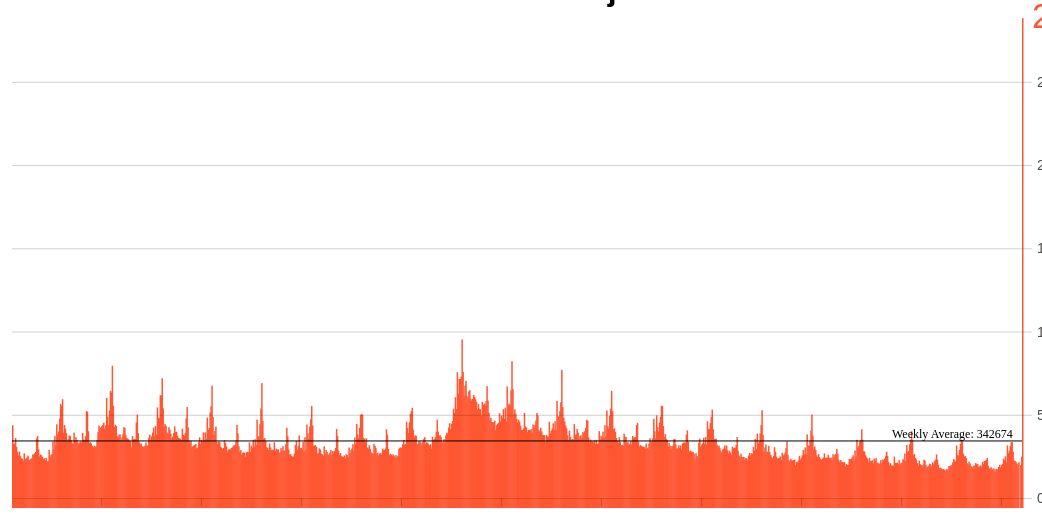
D3 v6 page, settled after 480 driven frames (8 s of simulated time); the page loaded 1 data file(s).


    console.log(d3)
    let width = 1050;
    let height = 500;

    let svg = d3.select("body").select("svg")

    let margin = { top: 10, right: 30, bottom: 10, left: 10 };
    let g = svg.append("g")
            .attr("transform", `translate(${margin.left},0)`)

    var xScale = d3.scaleTime()
    .range([margin.left, width - margin.right])
    
    var yScale = d3.scaleLinear()
    .range([height - margin.bottom, margin.top])

    var parseDate = d3.timeParse("%m/%d/%Y");

    d3.csv("all-states2_sum.csv").then(function (data) {
        console.log(data)

        data.forEach(function (d) {
            d.date = parseDate(d.date);
            d.value = +d.value;
        })

        yScale.domain([0, d3.max(data.map(function (d) { return d.value }))])
        xScale.domain(d3.extent(data.map(function (d) { return d.date }))) //d3 extent will look at all of the date values and pick the smallest and largest

        let yAxisSettings = d3.axisRight(yScale) //set axis to the left
            .ticks(6) 
            .tickSize(-width + margin.right) //size of tick lines
            .tickFormat(d3.format(".2r")) //what format do you want https://github.com/d3/d3-format 
            .tickPadding(5) //distance from tick labels to tick marks

        let xAxisSettings = d3.axisBottom(xScale)
            .ticks(8)
            .tickSize(8)
            .tickPadding(10)
            .tickFormat(d3.timeFormat("%Y"))

        let xAxisTicks = svg.append("g")
            .attr("class", "x axis") //give each axis a class
            .call(xAxisSettings)
            .attr("transform", `translate(0,${height - margin.bottom})`)

        let yAxisTicks = svg.append("g")
            .attr("class", "y axis")
            .call(yAxisSettings)
            .attr("transform", `translate(${width - margin.right + 20},0)`)

        g.selectAll(".bar")
            .data(data)
            .enter().append("rect")
            .attr("class", "bar")
            .attr("x", function(d) { return xScale(d.date); })
            .attr("y", function(d) { return yScale(d.value); })
            .attr("width", 1.5)
            .attr("height", function(d) { return height - yScale(d.value) })

        var ymeandec = d3.mean(data, function(d) { return d.value; });
        var ymean = ymeandec.toFixed(0)

        console.log(ymean)
        svg.append("line")
            .style("stroke", "black")
            .attr("x1", 20)
            .attr("x2", 1030)
            .attr("y1", yScale(ymean))
            .attr("y2", yScale(ymean));

        svg.selectAll("text.label")
            .data(data)
            .enter().append("text")
            .attr("class", "label")
            .attr("x", function (d) { return xScale(d.date) }) //callback to access the data, position according to x axis
            .attr("y", function (d) { return yScale(d.value) })  //callback to access the data, position according to y axis
            .text(function (d) { if(d.value>1000000) return d.value })
            .attr('dx', 20) 
            .attr('dy', 10) 
            .style("fill", "#FF5733")

        svg.append("g")
        .append("text")
        .attr("class", "avg")
        .attr("x", 900)
        .attr("y", 430)
        .text("Weekly Average: " + ymean)
        .style("font-family", "Arial Narrow")
        .style("font-size", 12)
 
       // if time: filter the date var dataFilter = data.filter(function(d){return d.date==17})

        })

 



### data: all-states2_sum.csv
, value, date
1, 689974, 1/1/2005
2, 769574, 1/1/2011
3, 486272, 1/10/2004
4, 758267, 1/10/2009
5, 379991, 1/10/2015
6, 537926, 1/11/2003
7, 412869, 1/11/2014
8, 277800, 1/11/2020
9, 553000, 1/12/2002
10, 410675, 1/12/2008
11, 432226, 1/12/2013
12, 266552, 1/12/2019
13, 392588, 1/13/2001
14, 362439, 1/13/2007
15, 257333, 1/13/2018
16, 314233, 1/14/2006
17, 412727, 1/14/2012
18, 281260, 1/14/2017
19, 323738, 1/15/2000
20, 356641, 1/15/2005
21, 481469, 1/15/2011
22, 500995, 1/16/2010
23, 293402, 1/16/2016
24, 378372, 1/17/2004
25, 614306, 1/17/2009
26, 279339, 1/17/2015
27, 430425, 1/18/2003
28, 355154, 1/18/2014
29, 225439, 1/18/2020
30, 426589, 1/19/2002
31, 365689, 1/19/2008
32, 365055, 1/19/2013
33, 248471, 1/19/2019
34, 821552, 1/2/2010
35, 500790, 1/2/2016
36, 438446, 1/20/2001
37, 355691, 1/20/2007
38, 264775, 1/20/2018
39, 314674, 1/21/2006
40, 418416, 1/21/2012
41, 278432, 1/21/2017
42, 327860, 1/22/2000
43, 359737, 1/22/2005
44, 459470, 1/22/2011
45, 532798, 1/23/2010
46, 309638, 1/23/2016
47, 402361, 1/24/2004
48, 675542, 1/24/2009
49, 303771, 1/24/2015
50, 444332, 1/25/2003
51, 354775, 1/25/2014
52, 221971, 1/25/2020
53, 440326, 1/26/2002
54, 376337, 1/26/2008
55, 383966, 1/26/2013
56, 252457, 1/26/2019
57, 416730, 1/27/2001
58, 335334, 1/27/2007
59, 240083, 1/27/2018
60, 317726, 1/28/2006
... 994 more rows